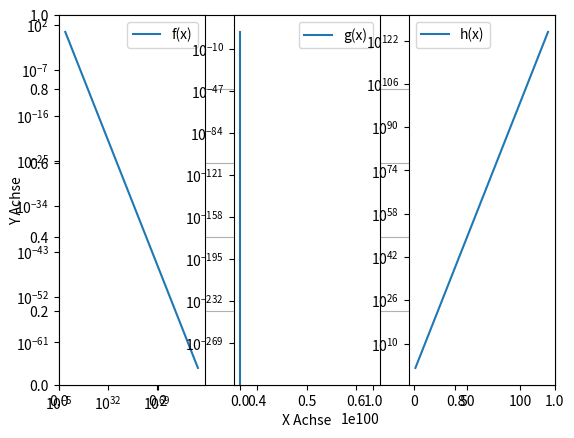

This figure's Python source:
import matplotlib.pyplot as plt
import numpy as np

plt.grid()

plt.xlabel("X Achse")
plt.ylabel("Y Achse")

# x = np.arange(0, 100, 1000)
# x = np.linspace(0, 100, 1000)
x = np.logspace(0, 100, 1000)
f = 5 / (2*x**2)**(1/3)
g = 10**5 * (2 * np.e)**(-x/100)
h = (10**(2*x) / 2**(5*x))**2

plt.subplot(1, 3, 1)
plt.loglog(x, f, label="f(x)")
plt.legend()

plt.subplot(1, 3, 2)
plt.semilogy(x, g, label="g(x)")
plt.legend()

plt.subplot(1, 3, 3)
plt.semilogy(x, h, label="h(x)")
plt.legend()

plt.show()
